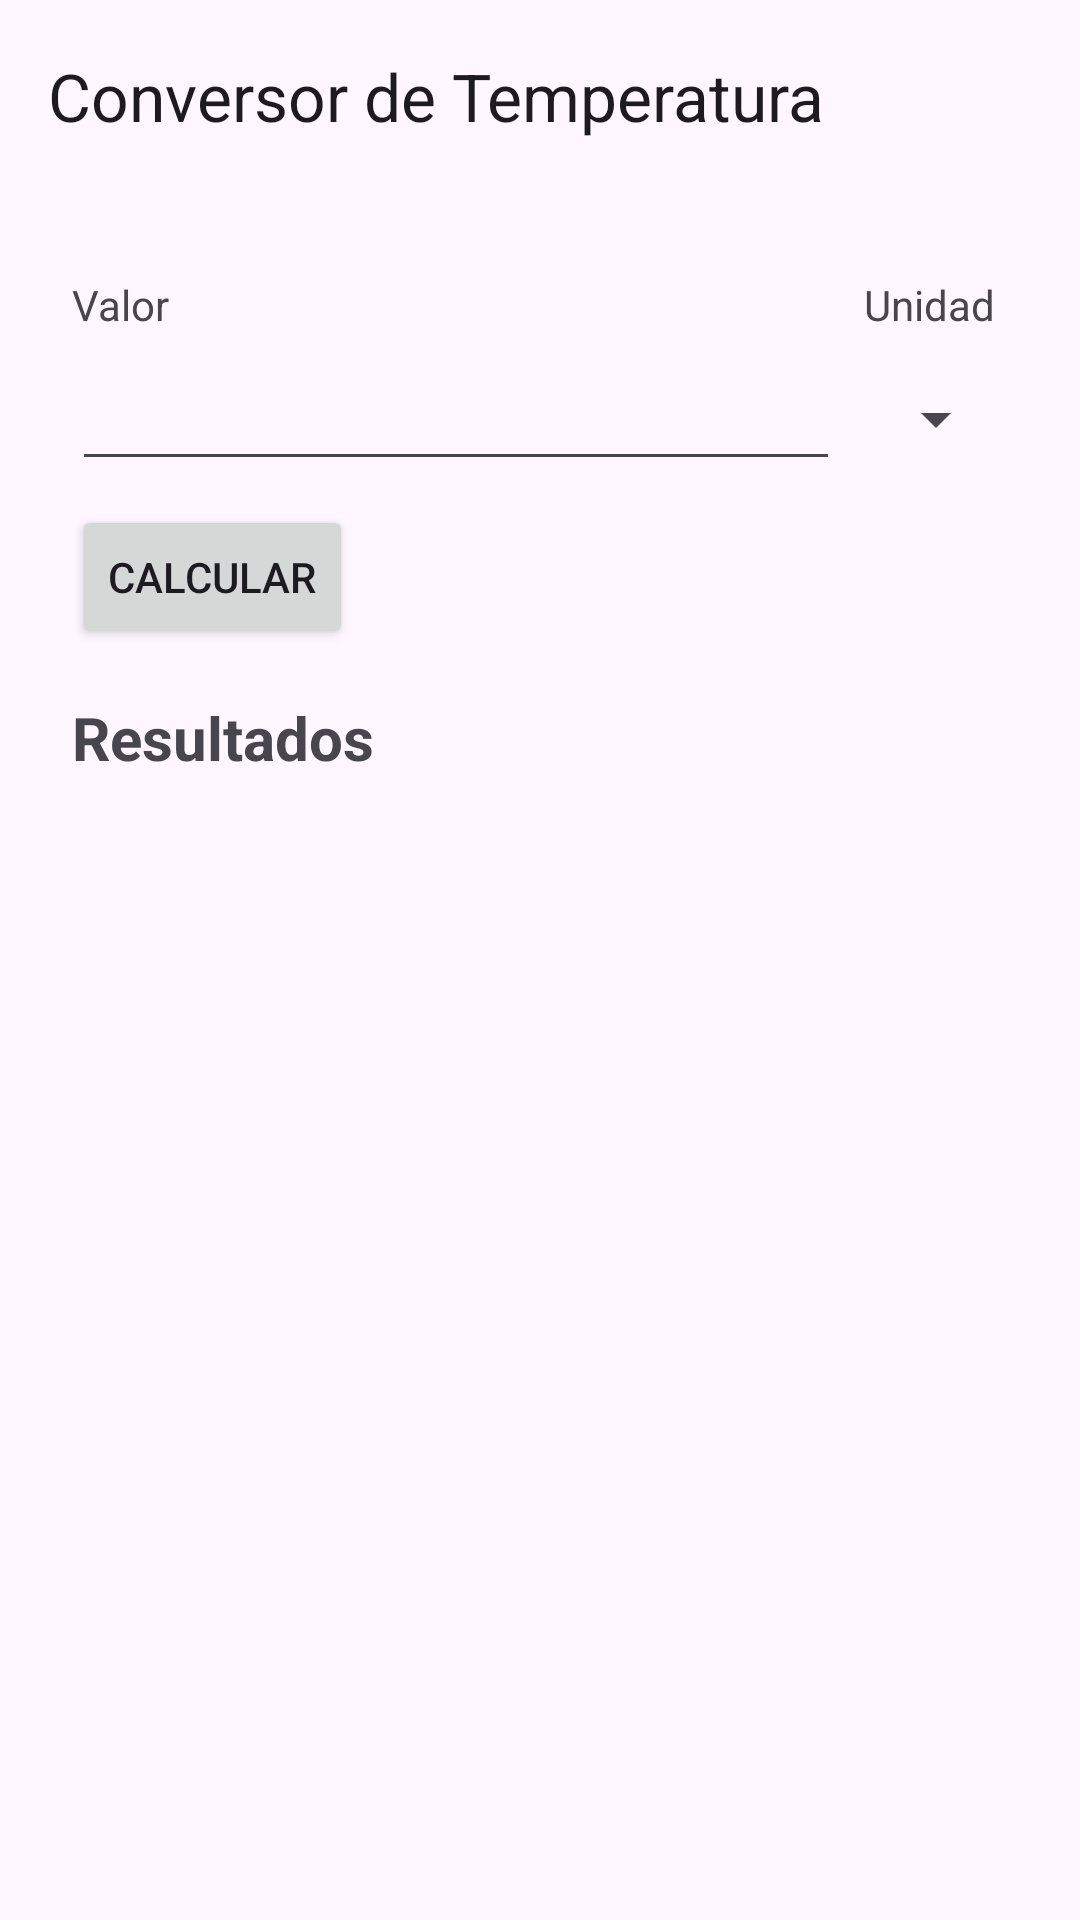

This screen was rendered from an Android layout file. Write that file and the resources it references.
<!-- AndroidManifest.xml: application theme Theme.ConversorDeUnidades -->
<!-- res/layout/activity_temperatura.xml -->
<?xml version="1.0" encoding="utf-8"?>
<androidx.coordinatorlayout.widget.CoordinatorLayout
    xmlns:android="http://schemas.android.com/apk/res/android"
    xmlns:app="http://schemas.android.com/apk/res-auto"
    xmlns:tools="http://schemas.android.com/tools"
    android:layout_width="match_parent"
    android:layout_height="match_parent"
    android:fitsSystemWindows="true"
    tools:context=".LongitudActivity">

    <com.google.android.material.appbar.AppBarLayout
        android:layout_height="wrap_content"
        android:layout_width="match_parent"
        android:fitsSystemWindows="true"
        >

        <com.google.android.material.appbar.MaterialToolbar
            android:id="@+id/toolbar"
            android:layout_width = "match_parent"
            app:title="Conversor de Temperatura"
            android:layout_height = "?attr/actionBarSize" />

    </com.google.android.material.appbar.AppBarLayout>

    <androidx.constraintlayout.widget.ConstraintLayout
        android:id="@+id/constraintLayout"
        android:layout_width="match_parent"
        android:layout_height="match_parent"
        android:orientation="vertical"
        app:layout_behavior="@string/appbar_scrolling_view_behavior"
        tools:layout_editor_absoluteY="53dp">


        <TextView
            android:id="@+id/textView2"
            android:layout_width="wrap_content"
            android:layout_height="wrap_content"
            android:layout_marginTop="28dp"
            android:text="Valor"
            app:layout_constraintStart_toStartOf="@+id/campoValor"
            app:layout_constraintTop_toTopOf="parent" />

        <EditText
            android:id="@+id/campoValor"
            android:layout_width="0dp"
            android:layout_height="wrap_content"
            android:layout_marginStart="24dp"
            android:layout_marginTop="8dp"
            android:layout_marginEnd="8dp"
            android:ems="10"
            android:inputType="numberDecimal"
            app:layout_constraintEnd_toStartOf="@+id/selectorUnidad"
            app:layout_constraintHorizontal_bias="0.5"
            app:layout_constraintHorizontal_chainStyle="spread"
            app:layout_constraintStart_toStartOf="parent"
            app:layout_constraintTop_toBottomOf="@+id/textView2" />

        <Spinner
            android:id="@+id/selectorUnidad"
            android:layout_width="wrap_content"
            android:layout_height="0dp"
            android:layout_marginEnd="24dp"
            app:layout_constraintBottom_toBottomOf="@+id/campoValor"
            app:layout_constraintEnd_toEndOf="parent"
            app:layout_constraintHorizontal_bias="0.5"
            app:layout_constraintStart_toEndOf="@+id/campoValor"
            app:layout_constraintTop_toTopOf="@+id/campoValor" />

        <TextView
            android:id="@+id/textView3"
            android:layout_width="wrap_content"
            android:layout_height="wrap_content"
            android:layout_marginBottom="8dp"
            android:text="Unidad"
            app:layout_constraintBottom_toTopOf="@+id/selectorUnidad"
            app:layout_constraintEnd_toEndOf="parent"
            app:layout_constraintHorizontal_bias="0.0"
            app:layout_constraintStart_toStartOf="@+id/selectorUnidad"
            app:layout_constraintTop_toTopOf="parent"
            app:layout_constraintVertical_bias="1.0" />

        <Button
            android:id="@+id/botonCalcular"
            android:layout_width="wrap_content"
            android:layout_height="wrap_content"
            android:layout_marginStart="24dp"
            android:layout_marginTop="8dp"
            android:onClick="alPresionarCalcular"
            android:text="Calcular"
            app:icon="@drawable/outline_calculate_24"
            app:layout_constraintEnd_toEndOf="parent"
            app:layout_constraintHorizontal_bias="0.0"
            app:layout_constraintStart_toStartOf="parent"
            app:layout_constraintTop_toBottomOf="@+id/campoValor" />

        <TextView
            android:id="@+id/textView4"
            android:layout_width="wrap_content"
            android:layout_height="wrap_content"
            android:layout_marginStart="24dp"
            android:layout_marginTop="16dp"
            android:text="Resultados"
            android:textSize="20sp"
            android:textStyle="bold"
            app:layout_constraintEnd_toEndOf="parent"
            app:layout_constraintHorizontal_bias="0.0"
            app:layout_constraintStart_toStartOf="parent"
            app:layout_constraintTop_toBottomOf="@+id/botonCalcular" />

        <TextView
            android:id="@+id/textoResultado"
            android:layout_width="wrap_content"
            android:layout_height="wrap_content"
            android:layout_marginStart="24dp"
            android:layout_marginTop="16dp"
            app:layout_constraintBottom_toBottomOf="parent"
            app:layout_constraintEnd_toEndOf="parent"
            app:layout_constraintHorizontal_bias="0.0"
            app:layout_constraintStart_toStartOf="parent"
            app:layout_constraintTop_toBottomOf="@+id/textView4"
            app:layout_constraintVertical_bias="0.0"
            tools:text="AQUI SE MUESTRA EL RESULTADO" />
    </androidx.constraintlayout.widget.ConstraintLayout>


</androidx.coordinatorlayout.widget.CoordinatorLayout>
<!-- resources referenced by this layout -->
<resources>
  <style name="Theme.ConversorDeUnidades" parent="Base.Theme.ConversorDeUnidades" />
  <style name="Base.Theme.ConversorDeUnidades" parent="Theme.Material3.DayNight.NoActionBar">
          
          
          <item name="colorPrimary">@color/primary</item>
          <item name="windowSplashScreenAnimatedIcon">@android:color/transparent</item>
          <item name="windowSplashScreenBackground">@color/black</item>
          <item name="android:windowSplashScreenBackground">@color/black</item>
          <item name="android:windowSplashScreenAnimatedIcon">@android:color/transparent</item>
          <item name="windowSplashScreenAnimationDuration">100</item>
          <item name="android:windowSplashScreenAnimationDuration">100</item>
      </style>
  <color name="primary">#FF0036eb</color>
  <color name="black">#FF000000</color>
</resources>
